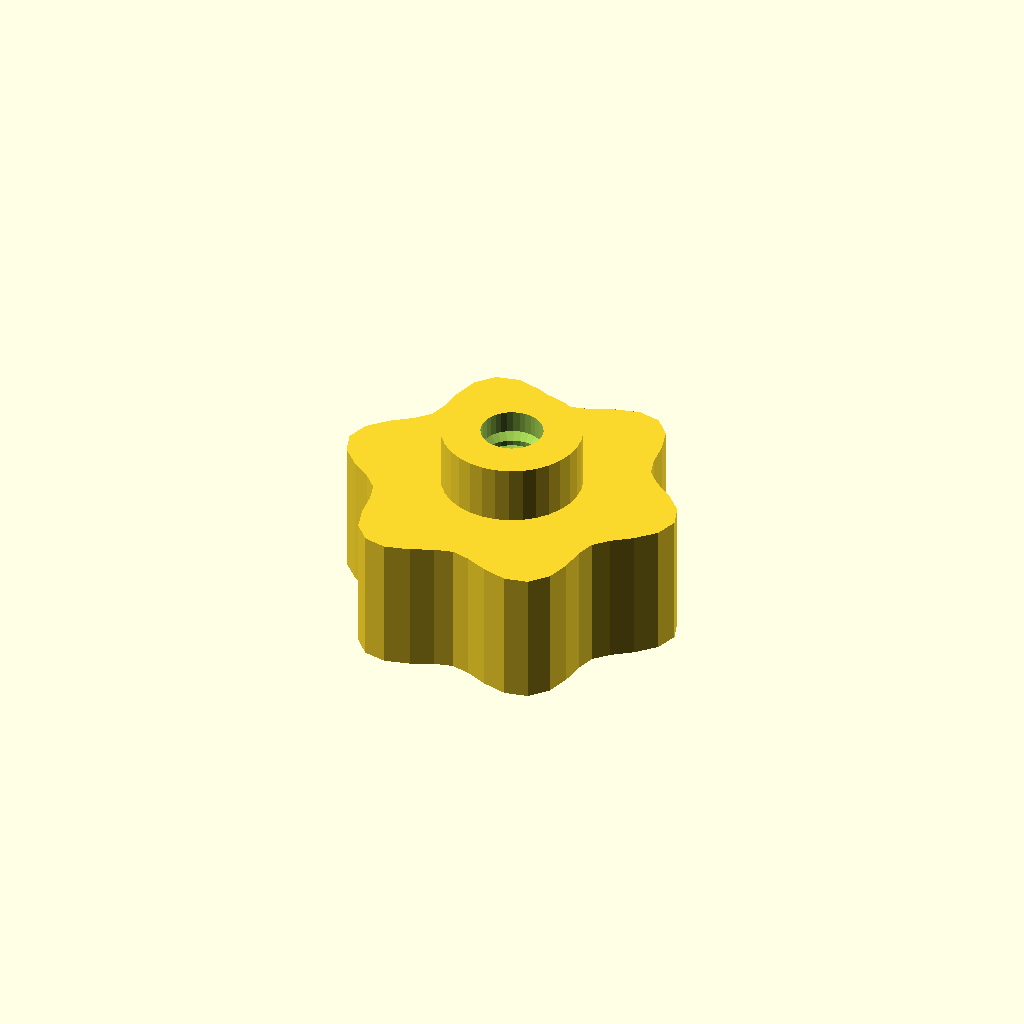
Cell 1: the model at its default parameters.
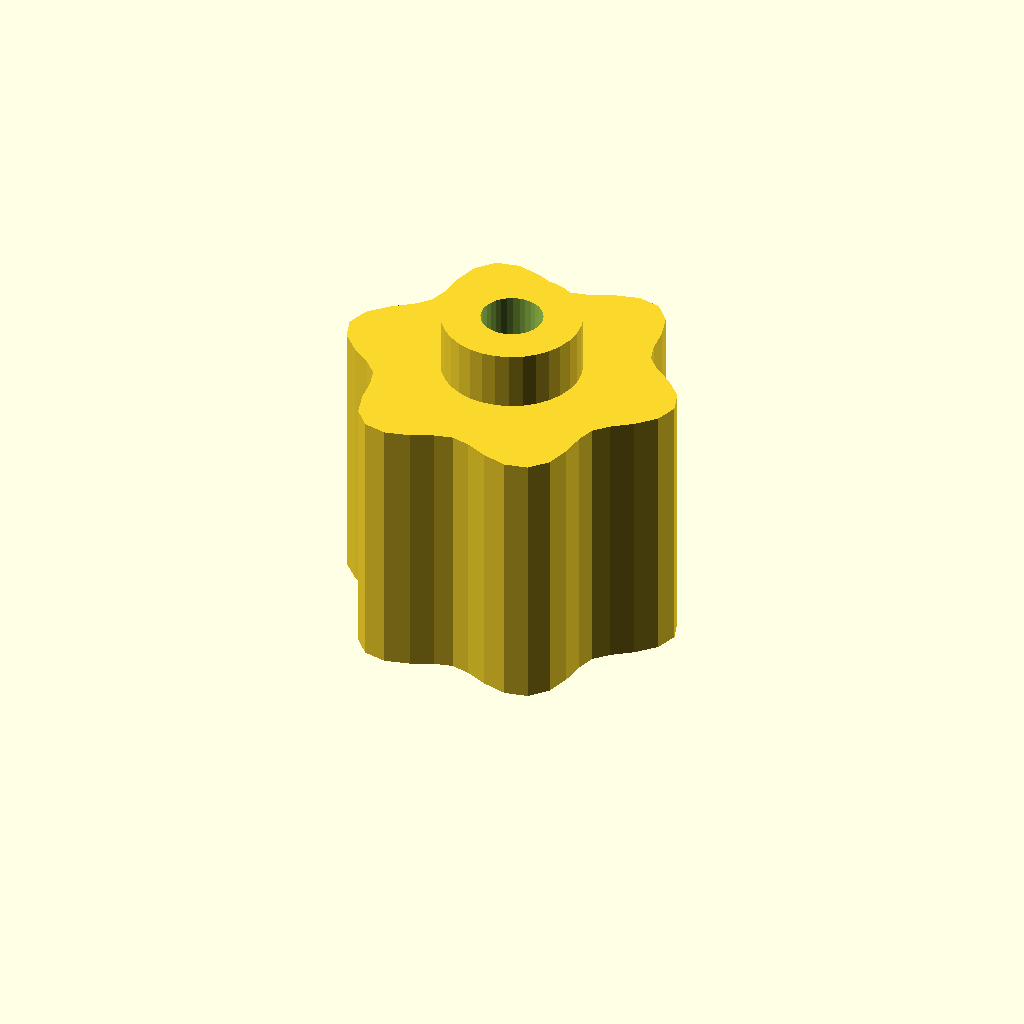
Cell 2: the same model with grip_h = 28.
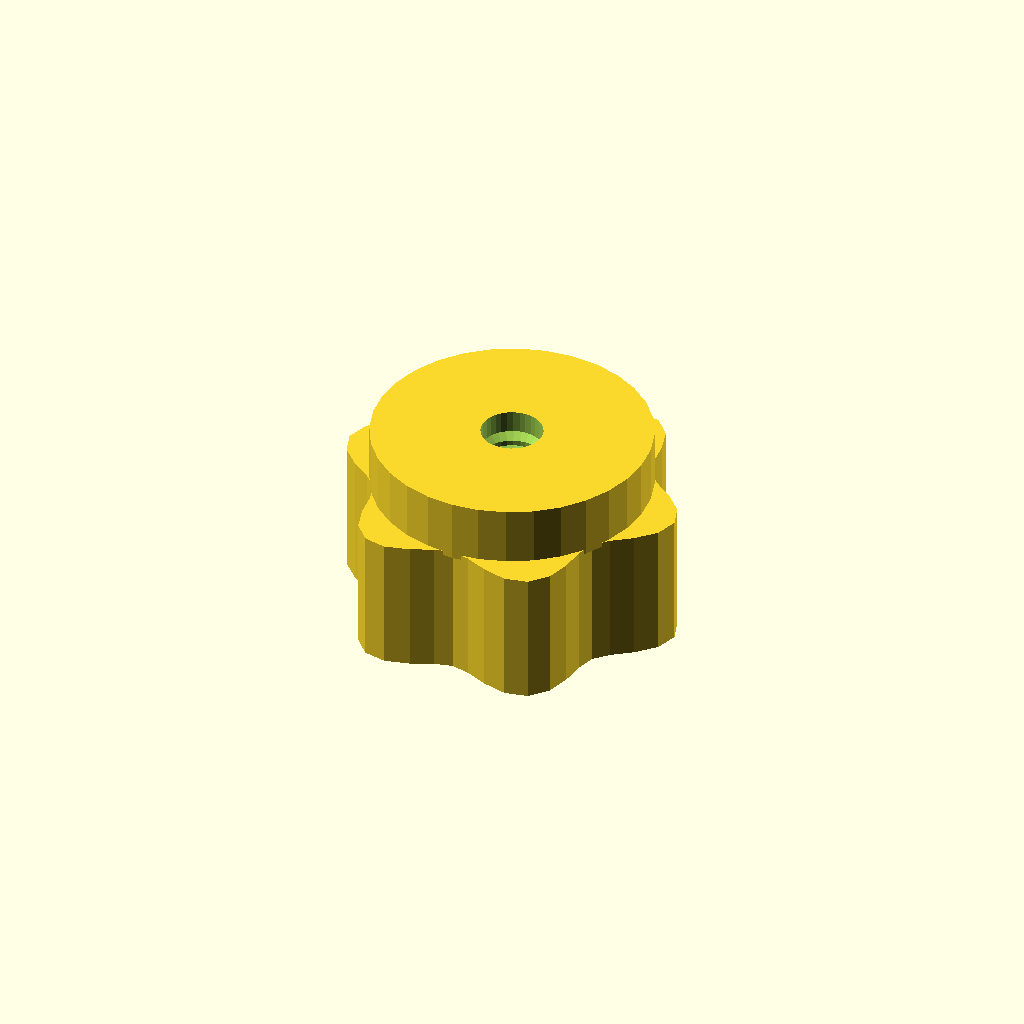
Cell 3: the same model with boss_d = 28.7.
One fixed orthographic camera (rotation 55°, 0°, 25°; colour scheme Cornfield) for every cell.
Source of the model, optional_data/data/gen3/thumbscrews/part_0097.scad:
$fn = 32;

// ----------------------------------------------------------------------
// Thumb nut: 6 lobe grip, 20 mm tall, M6.35 thread
// ----------------------------------------------------------------------

// --- parameters (mm) ---
base_r = 16;              // grip base radius
lobe_amp = 2;             // lobe height above the base radius
lobes = 6;                // number of grip lobes
grip_h = 14;              // grip height
boss_d = 14.35;           // threaded boss diameter
boss_h = 6;               // boss height
bore_d = 6.35;            // thread core diameter
pitch = 1.75;             // thread pitch
thread_d = 1.05;          // thread depth

grip = [[18, 0], [17.265, 2.273], [15.455, 4.141], [13.476, 5.582], [12.124, 7], [11.572, 8.879], [11.314, 11.314], [10.601, 13.816], [9, 15.588], [6.664, 16.089], [4.141, 15.455], [1.904, 14.461], [0, 14], [-1.904, 14.461], [-4.141, 15.455], [-6.664, 16.089], [-9, 15.588], [-10.601, 13.816], [-11.314, 11.314], [-11.572, 8.879], [-12.124, 7], [-13.476, 5.582], [-15.455, 4.141], [-17.265, 2.273], [-18, 0], [-17.265, -2.273], [-15.455, -4.141], [-13.476, -5.582], [-12.124, -7], [-11.572, -8.879], [-11.314, -11.314], [-10.601, -13.816], [-9, -15.588], [-6.664, -16.089], [-4.141, -15.455], [-1.904, -14.461], [0, -14], [1.904, -14.461], [4.141, -15.455], [6.664, -16.089], [9, -15.588], [10.601, -13.816], [11.314, -11.314], [11.572, -8.879], [12.124, -7], [13.476, -5.582], [15.455, -4.141], [17.265, -2.273]];

difference() {
  union() {
    /* grip outline extruded straight up */
    linear_extrude(height = grip_h) polygon(grip);
    /* boss sunk half a millimetre into the grip */
    translate([0, 0, grip_h - 0.5]) cylinder(h = boss_h + 0.5, d = boss_d);
  }
  /* threaded bore through grip and boss */
  translate([0, 0, -2.5]) cylinder(h = grip_h + boss_h + 5, d = bore_d);
  translate([0, 0, 2.0]) rotate_extrude() polygon([[2.175, 0], [2.175, 16], [2.675, 16], [4.225, 15.125], [2.675, 14.25], [4.225, 13.375], [2.675, 12.5], [4.225, 11.625], [2.675, 10.75], [4.225, 9.875], [2.675, 9], [4.225, 8.125], [2.675, 7.25], [4.225, 6.375], [2.675, 5.5], [4.225, 4.625], [2.675, 3.75], [4.225, 2.875], [2.675, 0], [2.175, 0]]);
}
Customizer parameters (derived from the source; name, type, default, range or options):
base_r: number, default 16
lobe_amp: number, default 2
lobes: number, default 6
grip_h: number, default 14
boss_d: number, default 14.35
boss_h: number, default 6
bore_d: number, default 6.35
pitch: number, default 1.75
thread_d: number, default 1.05
